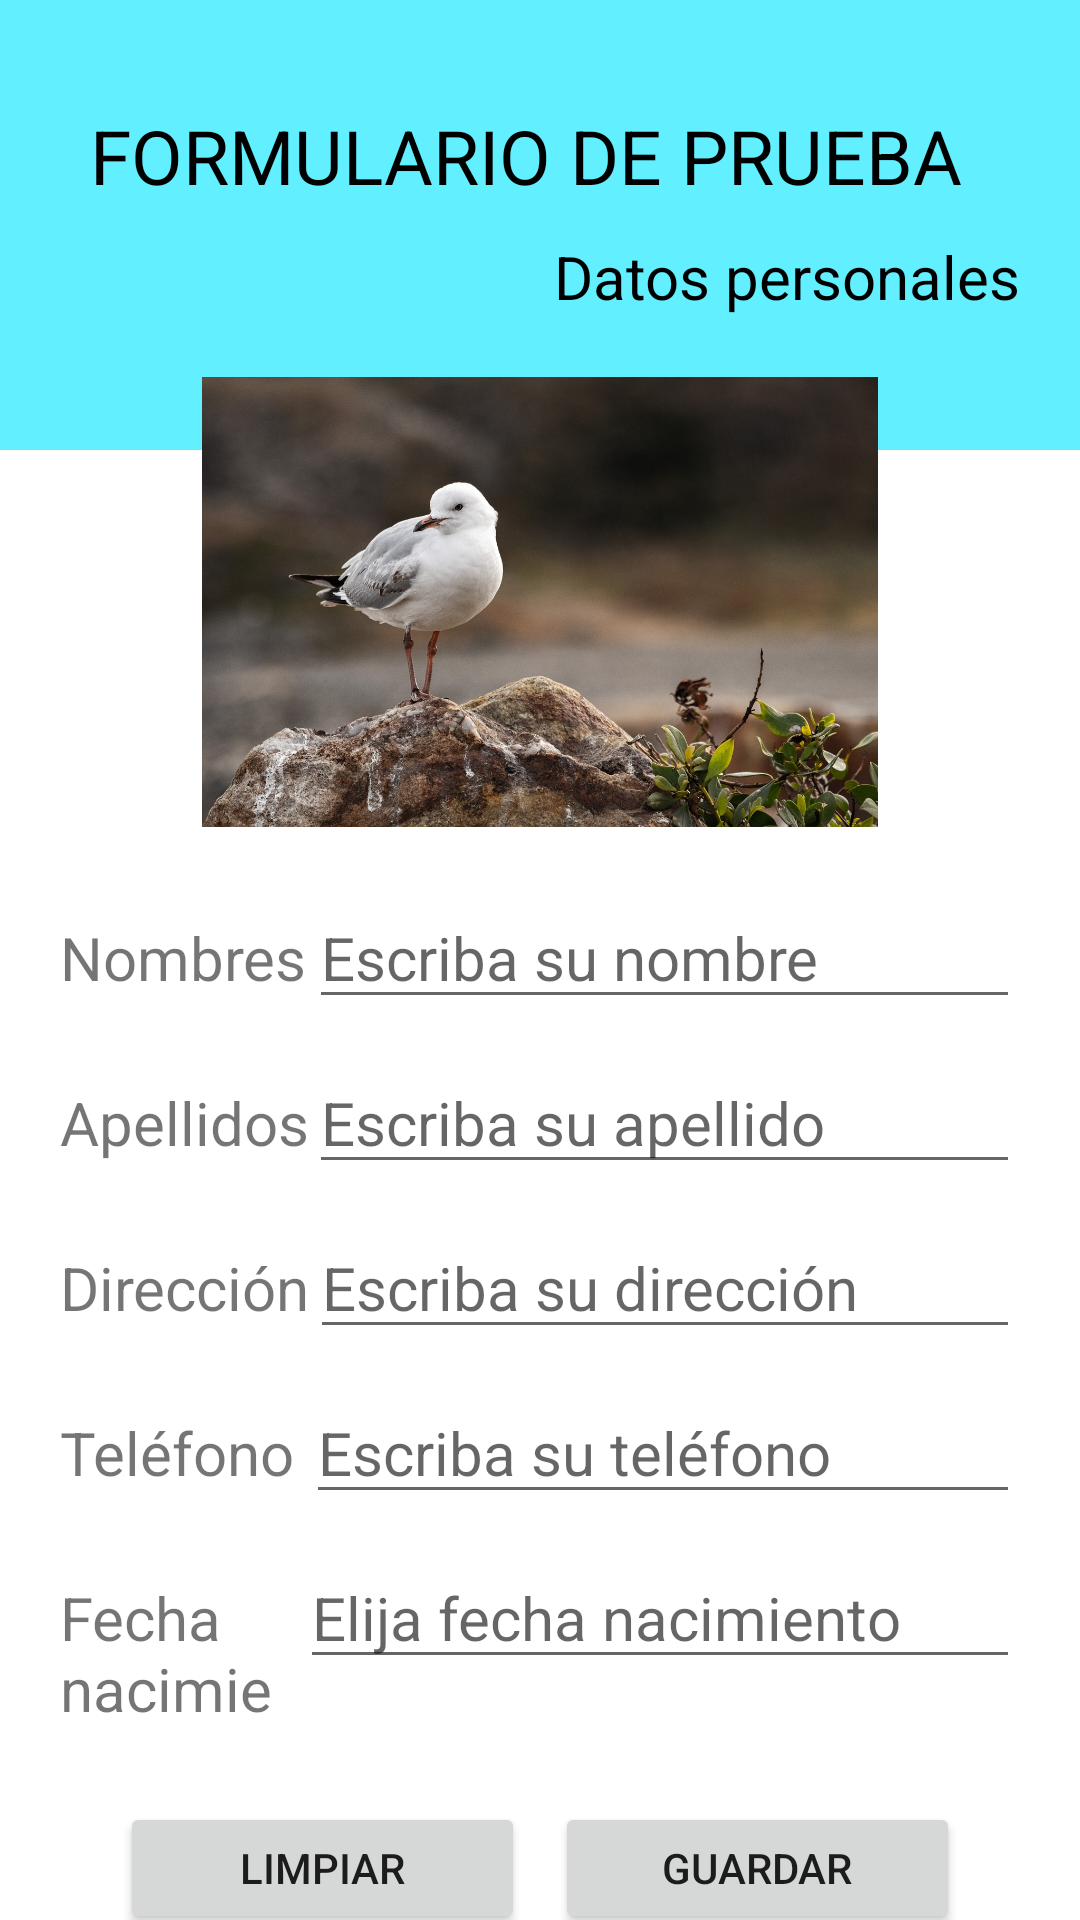

Write the Android layout XML for this screen, with the resource values it uses.
<!-- AndroidManifest.xml: application theme Theme.HolaMundo03 -->
<!-- res/layout/activity_person_form.xml -->
<?xml version="1.0" encoding="utf-8"?>
<androidx.constraintlayout.widget.ConstraintLayout xmlns:android="http://schemas.android.com/apk/res/android"
    xmlns:app="http://schemas.android.com/apk/res-auto"
    xmlns:tools="http://schemas.android.com/tools"
    android:layout_width="match_parent"
    android:layout_height="match_parent"
    tools:context=".PersonFormActivity">

    <LinearLayout
        android:id="@+id/linearLayout"
        android:layout_width="match_parent"
        android:layout_height="150dp"
        android:background="@color/primaryLightColor"
        android:orientation="vertical"
        app:layout_constraintBottom_toBottomOf="parent"
        app:layout_constraintEnd_toEndOf="parent"
        app:layout_constraintHorizontal_bias="0.0"
        app:layout_constraintStart_toStartOf="parent"
        app:layout_constraintTop_toTopOf="parent"
        app:layout_constraintVertical_bias="0.0">

        <TextView
            android:id="@+id/textView2"
            android:layout_width="match_parent"
            android:layout_height="wrap_content"
            android:layout_marginStart="30dp"
            android:layout_marginTop="35dp"
            android:layout_marginEnd="20dp"
            android:layout_marginBottom="5dp"
            android:text="@string/test_form"
            android:textColor="@color/primaryTextColor"
            android:textSize="25sp" />

        <TextView
            android:id="@+id/textView3"
            android:layout_width="match_parent"
            android:layout_height="wrap_content"
            android:layout_marginStart="30dp"
            android:layout_marginTop="5dp"
            android:layout_marginEnd="20dp"
            android:layout_marginBottom="30dp"
            android:text="@string/person_data"
            android:textAlignment="textEnd"
            android:textColor="@color/primaryTextColor"
            android:textSize="20sp" />
    </LinearLayout>

    <LinearLayout
        android:layout_width="match_parent"
        android:layout_height="579dp"
        android:orientation="vertical"
        android:paddingTop="20dp"
        android:paddingStart="20dp"
        android:paddingEnd="20dp"
        android:paddingBottom="20dp"
        app:layout_constraintBottom_toBottomOf="parent"
        app:layout_constraintEnd_toEndOf="parent"
        app:layout_constraintStart_toStartOf="parent"
        app:layout_constraintTop_toBottomOf="@+id/linearLayout">

        <LinearLayout
            android:layout_width="match_parent"
            android:layout_height="150dp"
            android:gravity="center_vertical"
            android:layout_marginBottom="20dp"
            android:orientation="horizontal">

            <ImageView
                android:id="@+id/ivPictureForm"
                android:layout_width="wrap_content"
                android:layout_height="wrap_content"
                android:layout_weight="1"
                android:src="@drawable/bird" />
        </LinearLayout>

        <LinearLayout
            android:layout_width="match_parent"
            android:layout_height="50dp"
            android:layout_marginBottom="5dp"
            android:orientation="horizontal">

            <TextView
                android:id="@+id/textView4"
                android:layout_width="wrap_content"
                android:layout_height="wrap_content"
                android:layout_weight="3"
                android:textSize="20sp"
                android:text="@string/name" />

            <EditText
                android:id="@+id/etFormPersonName"
                android:layout_width="wrap_content"
                android:layout_height="wrap_content"
                android:layout_weight="1"
                android:ems="10"
                android:textSize="20sp"
                android:inputType="textPersonName"
                android:hint="@string/hint_name"
                android:text="" />
        </LinearLayout>

        <LinearLayout
            android:layout_width="match_parent"
            android:layout_height="50dp"
            android:layout_marginBottom="5dp"
            android:orientation="horizontal">

            <TextView
                android:id="@+id/textView5"
                android:layout_width="wrap_content"
                android:layout_height="wrap_content"
                android:layout_weight="3"
                android:textSize="20sp"
                android:text="@string/lastname" />

            <EditText
                android:id="@+id/etFormLastname"
                android:layout_width="wrap_content"
                android:layout_height="wrap_content"
                android:layout_weight="1"
                android:ems="10"
                android:textSize="20sp"
                android:inputType="textPersonName"
                android:hint="@string/hint_lastname"
                android:text="" />
        </LinearLayout>

        <LinearLayout
            android:layout_width="match_parent"
            android:layout_height="50dp"
            android:layout_marginBottom="5dp"
            android:orientation="horizontal">

            <TextView
                android:id="@+id/textView6"
                android:layout_width="wrap_content"
                android:layout_height="wrap_content"
                android:layout_weight="3"
                android:textSize="20sp"
                android:text="@string/address" />

            <EditText
                android:id="@+id/etFormAddress"
                android:layout_width="wrap_content"
                android:layout_height="wrap_content"
                android:layout_weight="1"
                android:ems="10"
                android:textSize="20sp"
                android:inputType="textPersonName"
                android:hint="@string/hint_address"
                android:text="" />
        </LinearLayout>

        <LinearLayout
            android:layout_width="match_parent"
            android:layout_height="50dp"
            android:layout_marginBottom="5dp"
            android:orientation="horizontal">

            <TextView
                android:id="@+id/textView7"
                android:layout_width="wrap_content"
                android:layout_height="wrap_content"
                android:layout_weight="3"
                android:textSize="20sp"
                android:text="@string/phone" />

            <EditText
                android:id="@+id/etFormTelephone"
                android:layout_width="wrap_content"
                android:layout_height="wrap_content"
                android:layout_weight="1"
                android:ems="10"
                android:textSize="20sp"
                android:inputType="phone"
                android:hint="@string/hint_phone"
                android:text="" />
        </LinearLayout>

        <LinearLayout
            android:layout_width="match_parent"
            android:layout_height="60dp"
            android:layout_marginBottom="5dp"
            android:orientation="horizontal">

            <TextView
                android:id="@+id/textView8"
                android:layout_width="70dp"
                android:layout_height="wrap_content"
                android:layout_weight="3"
                android:textSize="20sp"
                android:text="@string/birthday" />

            <EditText
                android:id="@+id/etFormBirthday"
                android:layout_width="wrap_content"
                android:layout_height="wrap_content"
                android:layout_weight="1"
                android:ems="10"
                android:textSize="20sp"
                android:inputType="date"
                android:hint="@string/hint_birthday"
                android:text="" />
        </LinearLayout>

        <LinearLayout
            android:layout_width="match_parent"
            android:layout_height="match_parent"
            android:padding="20dp">

            <Button
                android:id="@+id/btnClear"
                android:layout_width="wrap_content"
                android:layout_height="wrap_content"
                android:layout_weight="1"
                android:layout_marginEnd="5dp"
                android:onClick="limpiarFormulario"
                android:text="@string/clean" />

            <Button
                android:id="@+id/btnSave"
                android:layout_marginStart="5dp"
                android:layout_width="wrap_content"
                android:layout_height="wrap_content"
                android:layout_weight="1"
                android:onClick="guardarFormulario"
                android:text="@string/save" />
        </LinearLayout>

    </LinearLayout>
</androidx.constraintlayout.widget.ConstraintLayout>
<!-- resources referenced by this layout -->
<resources>
  <color name="primaryLightColor">#62efff</color>
  <color name="primaryTextColor">#000000</color>
  <!-- drawable bird: jpg bitmap (drawable, 285537 bytes) -->
  <string name="address">Dirección</string>
  <string name="birthday">Fecha nacimiento</string>
  <string name="clean">Limpiar</string>
  <string name="hint_address">Escriba su dirección</string>
  <string name="hint_birthday">Elija fecha nacimiento</string>
  <string name="hint_lastname">Escriba su apellido</string>
  <string name="hint_name">Escriba su nombre</string>
  <string name="hint_phone">Escriba su teléfono</string>
  <string name="lastname">Apellidos</string>
  <string name="name">Nombres</string>
  <string name="person_data">Datos personales</string>
  <string name="phone">Teléfono</string>
  <string name="save">Guardar</string>
  <string name="test_form">FORMULARIO DE PRUEBA</string>
  <style name="Theme.HolaMundo03" parent="Theme.MaterialComponents.DayNight.DarkActionBar">
          
          <item name="colorPrimary">@color/primaryColor</item>
          <item name="colorPrimaryVariant">@color/primaryDarkColor</item>
          <item name="colorOnPrimary">@color/primaryTextColor</item>
          
          <item name="colorSecondary">@color/secondaryColor</item>
          <item name="colorSecondaryVariant">@color/secondaryDarkColor</item>
          <item name="colorOnSecondary">@color/secondaryTextColor</item>
          
          <item name="android:statusBarColor" tools:targetApi="l">?attr/colorPrimaryVariant</item>
          
      </style>
  <color name="primaryColor">#00bcd4</color>
  <color name="primaryDarkColor">#008ba3</color>
  <color name="secondaryColor">#00796b</color>
  <color name="secondaryDarkColor">#004c40</color>
  <color name="secondaryTextColor">#ffffff</color>
</resources>
